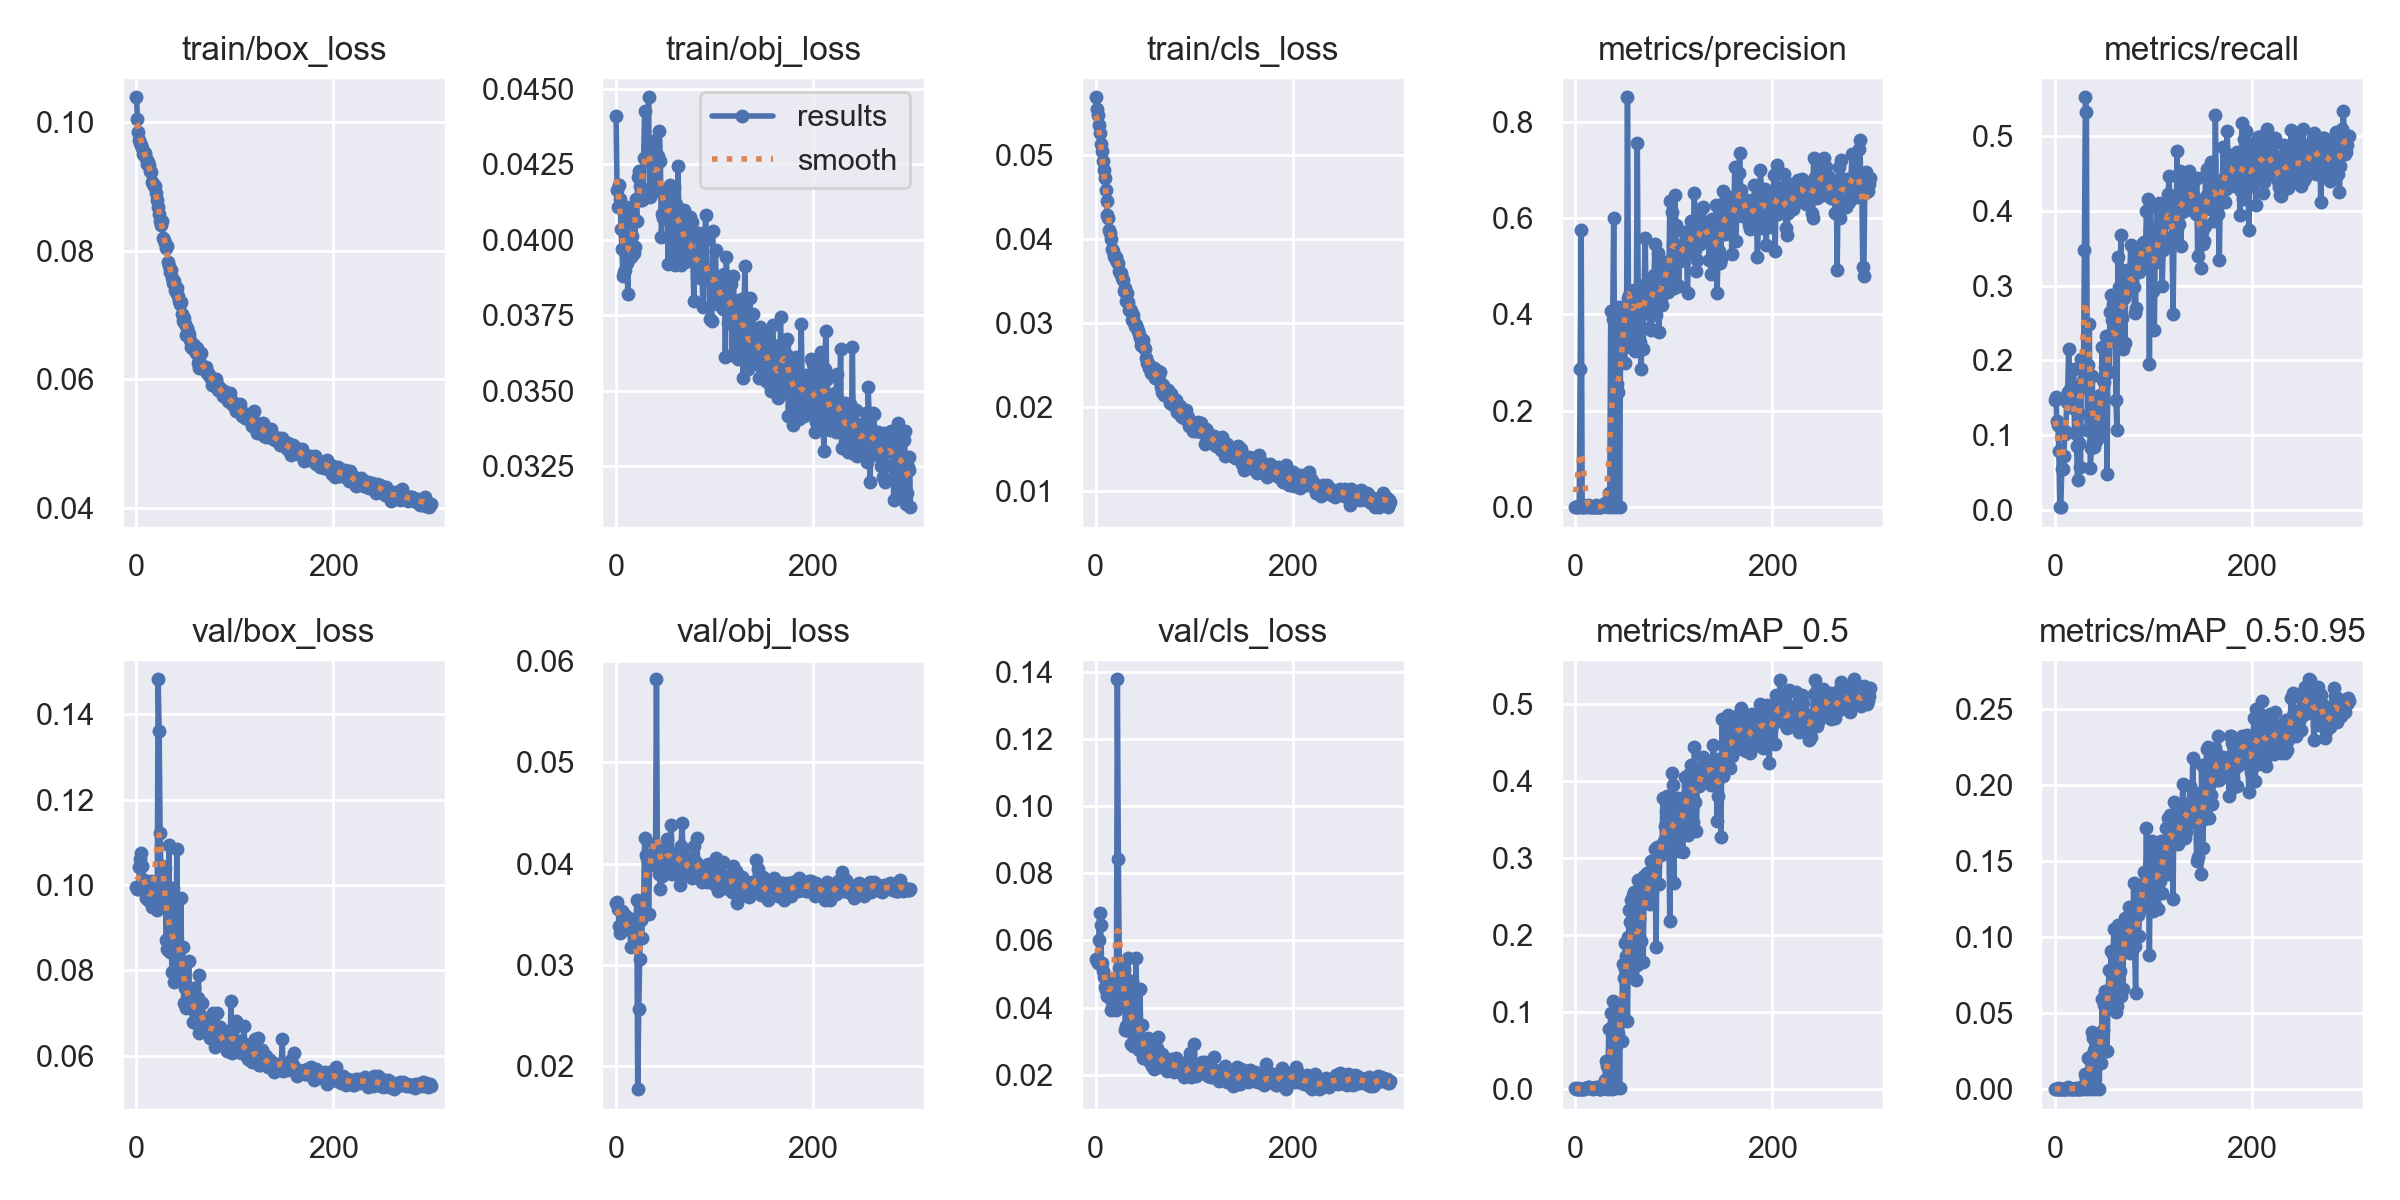

The data file committed next to this chart (first rows):
epoch, train/box_loss, train/obj_loss, train/cls_loss, metrics/precision, metrics/recall, metrics/mAP_0.5, metrics/mAP_0.5:0.95, val/box_loss, val/obj_loss, val/cls_loss, x/lr0, x/lr1, x/lr2
0, 0.1039, 0.0441, 0.05693, 0.001115, 0.1464, 0.001241, 0.0003127, 0.09958, 0.03609, 0.0546, 0.0766, 0.0026, 0.0026
1, 0.1006, 0.04164, 0.05556, 0.0008605, 0.1508, 0.001007, 0.0002636, 0.09911, 0.03621, 0.05388, 0.05228, 0.005282, 0.005282
2, 0.09851, 0.0411, 0.05479, 0.0007345, 0.1194, 0.0006851, 0.0001744, 0.09907, 0.03555, 0.05335, 0.02795, 0.007947, 0.007947
3, 0.09717, 0.04182, 0.0536, 0.002779, 0.1134, 0.001809, 0.0005296, 0.1043, 0.03385, 0.06025, 0.009901, 0.009901, 0.009901
4, 0.09678, 0.04136, 0.05265, 0.0007338, 0.07937, 0.0004867, 0.0001217, 0.1061, 0.03315, 0.06826, 0.009901, 0.009901, 0.009901
5, 0.09641, 0.04038, 0.05136, 0.2873, 0.003571, 0.0005941, 0.0001255, 0.1075, 0.03532, 0.06467, 0.009868, 0.009868, 0.009868
6, 0.09596, 0.03969, 0.05057, 0.5753, 0.003571, 0.0008225, 0.0002524, 0.1046, 0.03533, 0.05334, 0.009835, 0.009835, 0.009835
7, 0.09503, 0.03879, 0.04937, 0.0004732, 0.05516, 0.0003533, 9.7332e-05, 0.1012, 0.03443, 0.05088, 0.009802, 0.009802, 0.009802
8, 0.09484, 0.03893, 0.04829, 0.0003959, 0.05516, 0.000263, 8.4591e-05, 0.1011, 0.03407, 0.04907, 0.009769, 0.009769, 0.009769
9, 0.0952, 0.03899, 0.04737, 0.0009449, 0.07188, 0.0006259, 0.0001718, 0.09912, 0.03494, 0.04625, 0.009736, 0.009736, 0.009736
10, 0.0944, 0.0411, 0.0459, 0.002368, 0.1021, 0.001416, 0.0003311, 0.09693, 0.03368, 0.04529, 0.009703, 0.009703, 0.009703
11, 0.09345, 0.03924, 0.04457, 0.001833, 0.1043, 0.001171, 0.000224, 0.09738, 0.03362, 0.04508, 0.00967, 0.00967, 0.00967
12, 0.09372, 0.03821, 0.04292, 0.001323, 0.1447, 0.001271, 0.0004259, 0.09653, 0.03366, 0.04358, 0.009637, 0.009637, 0.009637
13, 0.09337, 0.04079, 0.04252, 0.004164, 0.1575, 0.002989, 0.001231, 0.09674, 0.03359, 0.04344, 0.009604, 0.009604, 0.009604
14, 0.09237, 0.04013, 0.04115, 0.002106, 0.2158, 0.003142, 0.0009529, 0.09803, 0.03344, 0.04718, 0.009571, 0.009571, 0.009571
15, 0.09229, 0.03943, 0.04075, 0.001091, 0.1615, 0.001715, 0.0003772, 0.101, 0.03178, 0.04823, 0.009538, 0.009538, 0.009538
16, 0.0907, 0.04013, 0.04003, 0.001497, 0.1579, 0.00175, 0.0004252, 0.09474, 0.03454, 0.03927, 0.009505, 0.009505, 0.009505
17, 0.09044, 0.04073, 0.03885, 0.001217, 0.1654, 0.00186, 0.0004459, 0.09617, 0.03337, 0.04165, 0.009472, 0.009472, 0.009472
18, 0.09012, 0.03955, 0.03856, 0.0009226, 0.1357, 0.0007231, 0.0002099, 0.09873, 0.03436, 0.0475, 0.009439, 0.009439, 0.009439
19, 0.09013, 0.03977, 0.038, 0.001094, 0.1892, 0.001131, 0.0003183, 0.09783, 0.03456, 0.04783, 0.009406, 0.009406, 0.009406
20, 0.08894, 0.04134, 0.03783, 0.0006287, 0.1032, 0.001469, 0.0002939, 0.09977, 0.03268, 0.04642, 0.009373, 0.009373, 0.009373
21, 0.08796, 0.04062, 0.03784, 0.004421, 0.1415, 0.003425, 0.0009136, 0.09406, 0.03641, 0.0393, 0.00934, 0.00934, 0.00934
22, 0.08677, 0.04208, 0.03736, 0.0004185, 0.08571, 0.001146, 0.0002758, 0.1482, 0.0177, 0.1377, 0.009307, 0.009307, 0.009307
23, 0.08568, 0.04229, 0.03719, 0.0005032, 0.03968, 0.002425, 0.0005044, 0.1361, 0.02558, 0.08433, 0.009274, 0.009274, 0.009274
24, 0.08464, 0.04178, 0.03617, 0.0004306, 0.08889, 0.0004662, 0.0001237, 0.1121, 0.03056, 0.05195, 0.009241, 0.009241, 0.009241
25, 0.08402, 0.04132, 0.03596, 0.0008708, 0.1285, 0.0008596, 0.0001972, 0.1012, 0.03445, 0.0469, 0.009208, 0.009208, 0.009208
26, 0.08455, 0.04131, 0.03604, 0.0003306, 0.05794, 0.0002979, 7.543e-05, 0.1045, 0.03265, 0.04725, 0.009175, 0.009175, 0.009175
27, 0.08206, 0.04136, 0.03544, 0.001812, 0.2026, 0.003047, 0.0007037, 0.09646, 0.03537, 0.04253, 0.009142, 0.009142, 0.009142
28, 0.08173, 0.0427, 0.03515, 0.001709, 0.1631, 0.001692, 0.0005489, 0.1029, 0.03635, 0.04919, 0.009109, 0.009109, 0.009109
29, 0.08123, 0.04426, 0.03381, 0.001761, 0.1734, 0.001361, 0.0003498, 0.1041, 0.0425, 0.05143, 0.009076, 0.009076, 0.009076
30, 0.08039, 0.0426, 0.03417, 0.008207, 0.3486, 0.01145, 0.00273, 0.087, 0.04079, 0.0335, 0.009043, 0.009043, 0.009043
31, 0.08069, 0.04282, 0.03263, 0.005454, 0.5524, 0.03717, 0.009965, 0.08492, 0.04054, 0.03452, 0.00901, 0.00901, 0.00901
32, 0.07822, 0.04309, 0.03362, 0.005493, 0.533, 0.03054, 0.007237, 0.08485, 0.04069, 0.03479, 0.008977, 0.008977, 0.008977
33, 0.07756, 0.04472, 0.03249, 0.0005358, 0.1071, 0.0005665, 0.0001521, 0.1093, 0.03506, 0.05493, 0.008944, 0.008944, 0.008944
34, 0.07677, 0.04142, 0.03153, 0.02864, 0.1934, 0.07762, 0.02067, 0.08438, 0.03984, 0.03298, 0.008911, 0.008911, 0.008911
35, 0.07694, 0.04318, 0.03164, 0.002598, 0.2484, 0.006845, 0.001728, 0.08984, 0.04063, 0.04101, 0.008878, 0.008878, 0.008878
36, 0.07581, 0.0417, 0.03143, 0.4075, 0.05558, 0.09873, 0.0211, 0.07951, 0.04098, 0.02928, 0.008845, 0.008845, 0.008845
37, 0.07501, 0.04162, 0.03041, 0.0005289, 0.08272, 0.0008192, 0.0002163, 0.09937, 0.03996, 0.04781, 0.008812, 0.008812, 0.008812
38, 0.07525, 0.04327, 0.03102, 0.3897, 0.1787, 0.1148, 0.03775, 0.07727, 0.04078, 0.02847, 0.008779, 0.008779, 0.008779
39, 0.07388, 0.04161, 0.03012, 0.6, 0.09127, 0.08774, 0.03359, 0.0847, 0.0419, 0.03181, 0.008746, 0.008746, 0.008746
40, 0.07363, 0.04169, 0.0297, 0.284, 0.08362, 0.07783, 0.02595, 0.08089, 0.03988, 0.02999, 0.008713, 0.008713, 0.008713
41, 0.07421, 0.04267, 0.02983, 0.001215, 0.1396, 0.001473, 0.0004459, 0.1085, 0.05821, 0.05487, 0.00868, 0.00868, 0.00868
42, 0.07299, 0.04258, 0.02938, 0.2556, 0.09172, 0.08568, 0.03005, 0.07986, 0.04019, 0.03076, 0.008647, 0.008647, 0.008647
43, 0.07212, 0.04279, 0.02902, 0.2381, 0.0987, 0.07364, 0.03032, 0.07876, 0.04074, 0.03025, 0.008614, 0.008614, 0.008614
44, 0.07164, 0.04362, 0.02868, 0.4155, 0.1484, 0.08556, 0.03139, 0.07936, 0.03893, 0.02735, 0.008581, 0.008581, 0.008581
45, 0.07204, 0.04263, 0.02829, 0.001197, 0.1112, 0.00172, 0.0004783, 0.09705, 0.03744, 0.04555, 0.008548, 0.008548, 0.008548
46, 0.07011, 0.0401, 0.02742, 0.3329, 0.1534, 0.1038, 0.032, 0.0819, 0.03959, 0.02884, 0.008515, 0.008515, 0.008515
47, 0.06903, 0.04087, 0.02734, 0.3842, 0.0987, 0.0623, 0.01696, 0.08547, 0.03872, 0.0347, 0.008482, 0.008482, 0.008482
48, 0.0695, 0.04073, 0.02796, 0.3355, 0.2176, 0.1628, 0.05911, 0.0723, 0.04131, 0.02493, 0.008449, 0.008449, 0.008449
49, 0.0686, 0.04164, 0.02712, 0.4159, 0.1743, 0.1442, 0.03889, 0.07589, 0.04006, 0.02718, 0.008416, 0.008416, 0.008416
50, 0.06684, 0.04106, 0.02688, 0.2991, 0.1707, 0.1558, 0.05553, 0.07119, 0.04062, 0.02811, 0.008383, 0.008383, 0.008383
51, 0.06793, 0.041, 0.02579, 0.3845, 0.1909, 0.19, 0.06454, 0.07259, 0.04097, 0.02547, 0.00835, 0.00835, 0.00835
52, 0.06737, 0.04142, 0.02527, 0.3323, 0.2333, 0.173, 0.06334, 0.07219, 0.04243, 0.02634, 0.008317, 0.008317, 0.008317
53, 0.06707, 0.03922, 0.02527, 0.8505, 0.04762, 0.08877, 0.02487, 0.08219, 0.03904, 0.03098, 0.008284, 0.008284, 0.008284
54, 0.06608, 0.04108, 0.0246, 0.434, 0.2254, 0.1974, 0.06239, 0.07243, 0.04118, 0.02403, 0.008251, 0.008251, 0.008251
55, 0.0651, 0.04181, 0.02468, 0.4409, 0.1849, 0.2329, 0.07861, 0.07134, 0.04056, 0.0248, 0.008218, 0.008218, 0.008218
56, 0.06485, 0.04162, 0.02405, 0.3693, 0.2651, 0.2173, 0.05833, 0.07398, 0.04382, 0.02342, 0.008185, 0.008185, 0.008185
57, 0.06537, 0.0415, 0.02406, 0.3801, 0.2874, 0.2448, 0.09096, 0.0678, 0.039, 0.02268, 0.008152, 0.008152, 0.008152
58, 0.06533, 0.03955, 0.02436, 0.3398, 0.2545, 0.1553, 0.05929, 0.07592, 0.03969, 0.02753, 0.008119, 0.008119, 0.008119
59, 0.06442, 0.04174, 0.02467, 0.3732, 0.275, 0.2522, 0.08914, 0.07018, 0.03959, 0.02164, 0.008086, 0.008086, 0.008086
... 240 more rows
